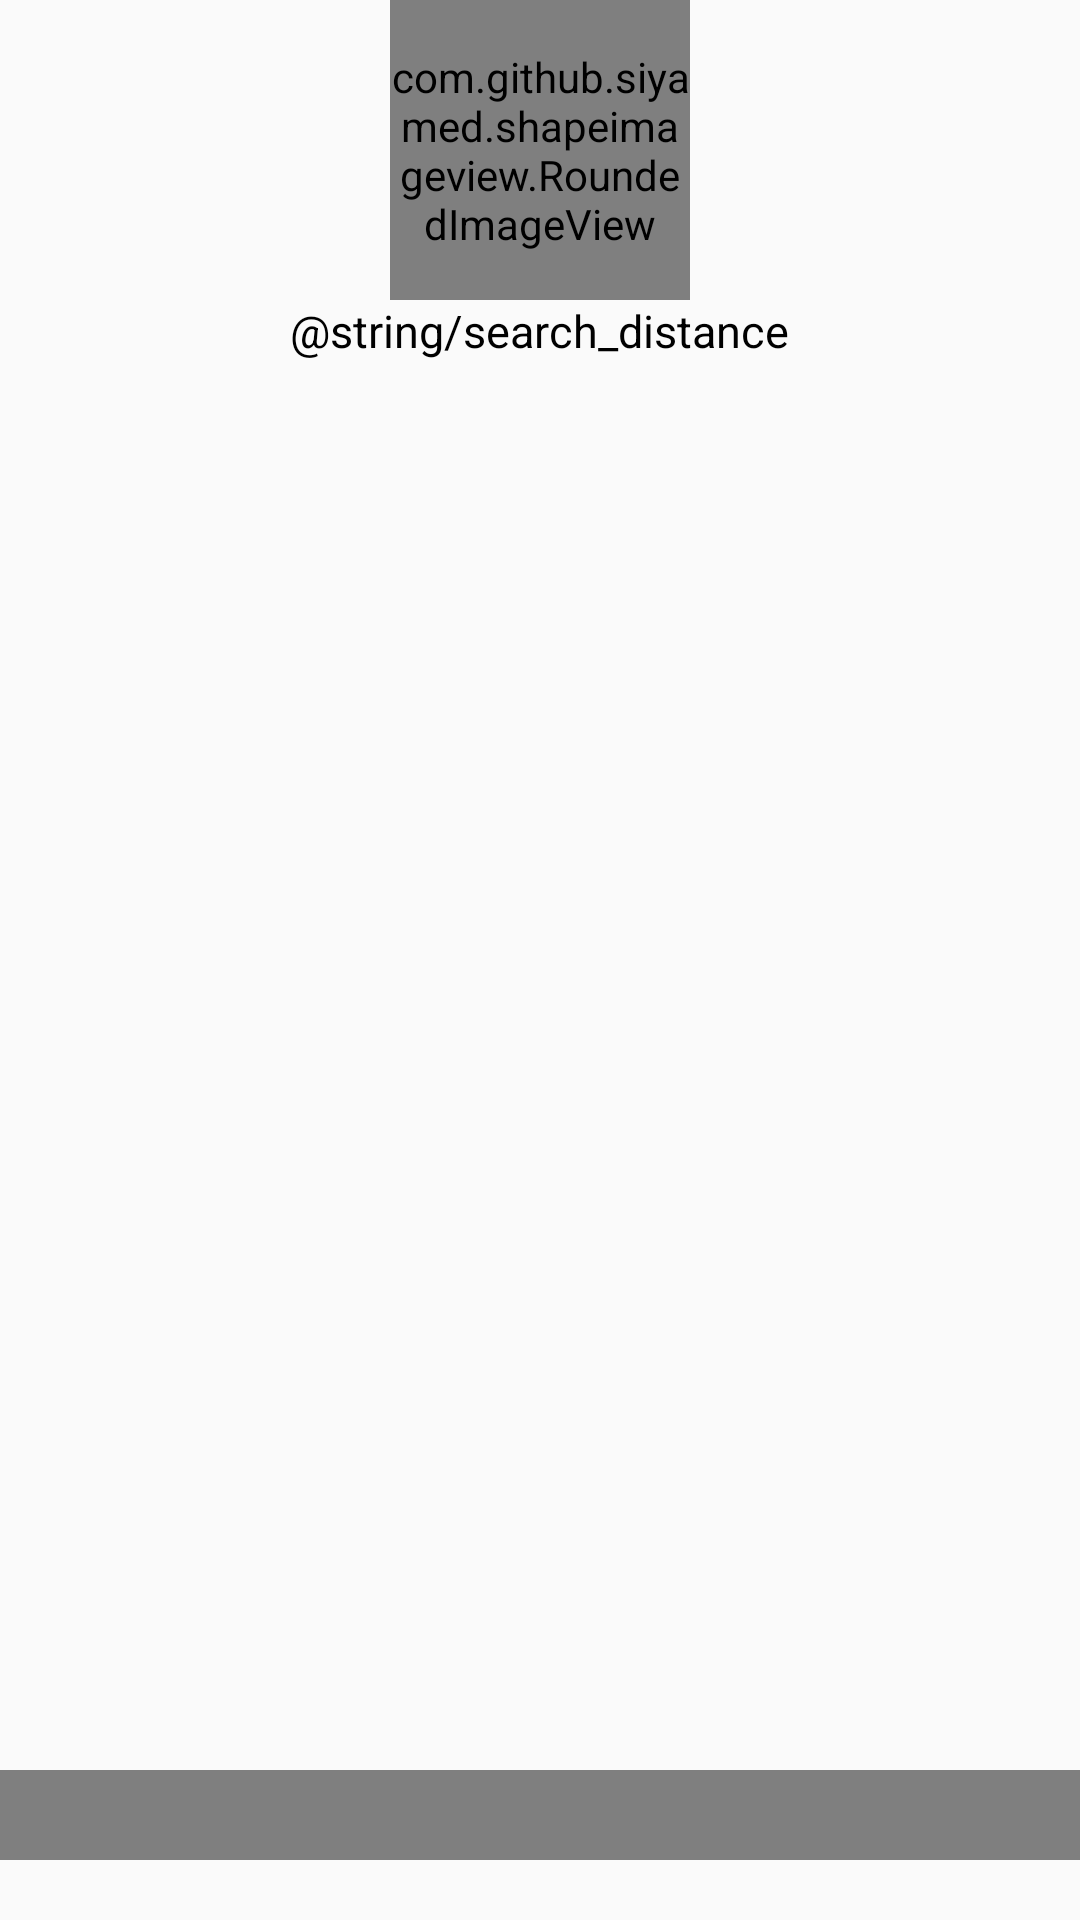

Reconstruct the res/layout file that produces this screen, plus the resources it refers to.
<!-- AndroidManifest.xml: application theme AppTheme -->
<!-- res/layout/activity_around_me.xml -->
<?xml version="1.0" encoding="utf-8"?>
<layout
    xmlns:android="http://schemas.android.com/apk/res/android"
    xmlns:app="http://schemas.android.com/apk/res-auto"
    xmlns:tools="http://schemas.android.com/tools">
<RelativeLayout
    android:layout_width="match_parent"
    android:layout_height="match_parent"
    tools:context="ssapps.com.datingapp.AroundMeActivity">

    <ImageView
        android:layout_width="30dp"
        android:layout_height="30dp"
        android:layout_marginBottom="20dp"
        android:layout_marginLeft="10dp"
        android:layout_marginStart="10dp"
        android:id="@+id/sub_image"
        android:src="@drawable/ic_subtract"
        android:background="@color/leaf_green"
        android:layout_alignParentBottom="true"
        android:layout_alignParentLeft="true"
        />
    <ImageView
        android:layout_width="30dp"
        android:layout_height="30dp"
        android:layout_marginBottom="20dp"
        android:layout_marginRight="10dp"
        android:layout_marginEnd="10dp"
        android:id="@+id/add_image"
        android:src="@drawable/ic_add"
        android:background="@color/leaf_green"
        android:layout_alignParentBottom="true"
        android:layout_alignParentRight="true"
        />
    <com.warkiz.widget.IndicatorSeekBar
        android:layout_width="match_parent"
        android:layout_height="wrap_content"
        android:layout_marginLeft="40dp"
        android:layout_marginStart="40dp"
        android:layout_marginRight="40dp"
        android:layout_marginEnd="40dp"
        android:id="@+id/distance_seek_bar"
        android:layout_alignBottom="@id/add_image"
        android:layout_alignTop="@id/add_image"
        android:layout_toRightOf="@id/sub_image"
        android:layout_toLeftOf="@id/add_image"
        android:layout_toStartOf="@id/sub_image"
        android:layout_toEndOf="@id/add_image"
        />

    <LinearLayout
        android:layout_width="match_parent"
        android:layout_height="match_parent"
        android:layout_above="@id/distance_seek_bar"
        android:orientation="vertical"
        >
        <com.github.siyamed.shapeimageview.RoundedImageView
            android:layout_width="100dp"
            android:layout_height="100dp"
            app:siBorderWidth="2dp"
            app:siBorderColor="@color/leaf_green"
            android:id="@+id/profile_image_rounded"
            android:layout_gravity="center"
            />
        <TextView
            android:layout_width="wrap_content"
            android:layout_height="wrap_content"
            android:text="@string/search_distance"
            android:textSize="15sp"
            android:textColor="@color/black"
            android:layout_gravity="center_horizontal"
            />
    </LinearLayout>

    
        
        
        
        
        
        
        
        
        
        
            
            
            
            
            
            
        
            
            
            
            
            
            

    

</RelativeLayout>
</layout>
<!-- resources referenced by this layout -->
<resources>
  <color name="black">#000</color>
  <color name="leaf_green">#7ab545</color>
  <!-- drawable ic_subtract: png bitmap (drawable-hdpi, 120 bytes) -->
  <style name="AppTheme" parent="Theme.AppCompat.Light.DarkActionBar">
          
          <item name="colorPrimary">@color/leaf_green</item>
          <item name="colorPrimaryDark">@color/leaf_green</item>
          <item name="colorAccent">@color/leaf_green</item>
      </style>
</resources>
